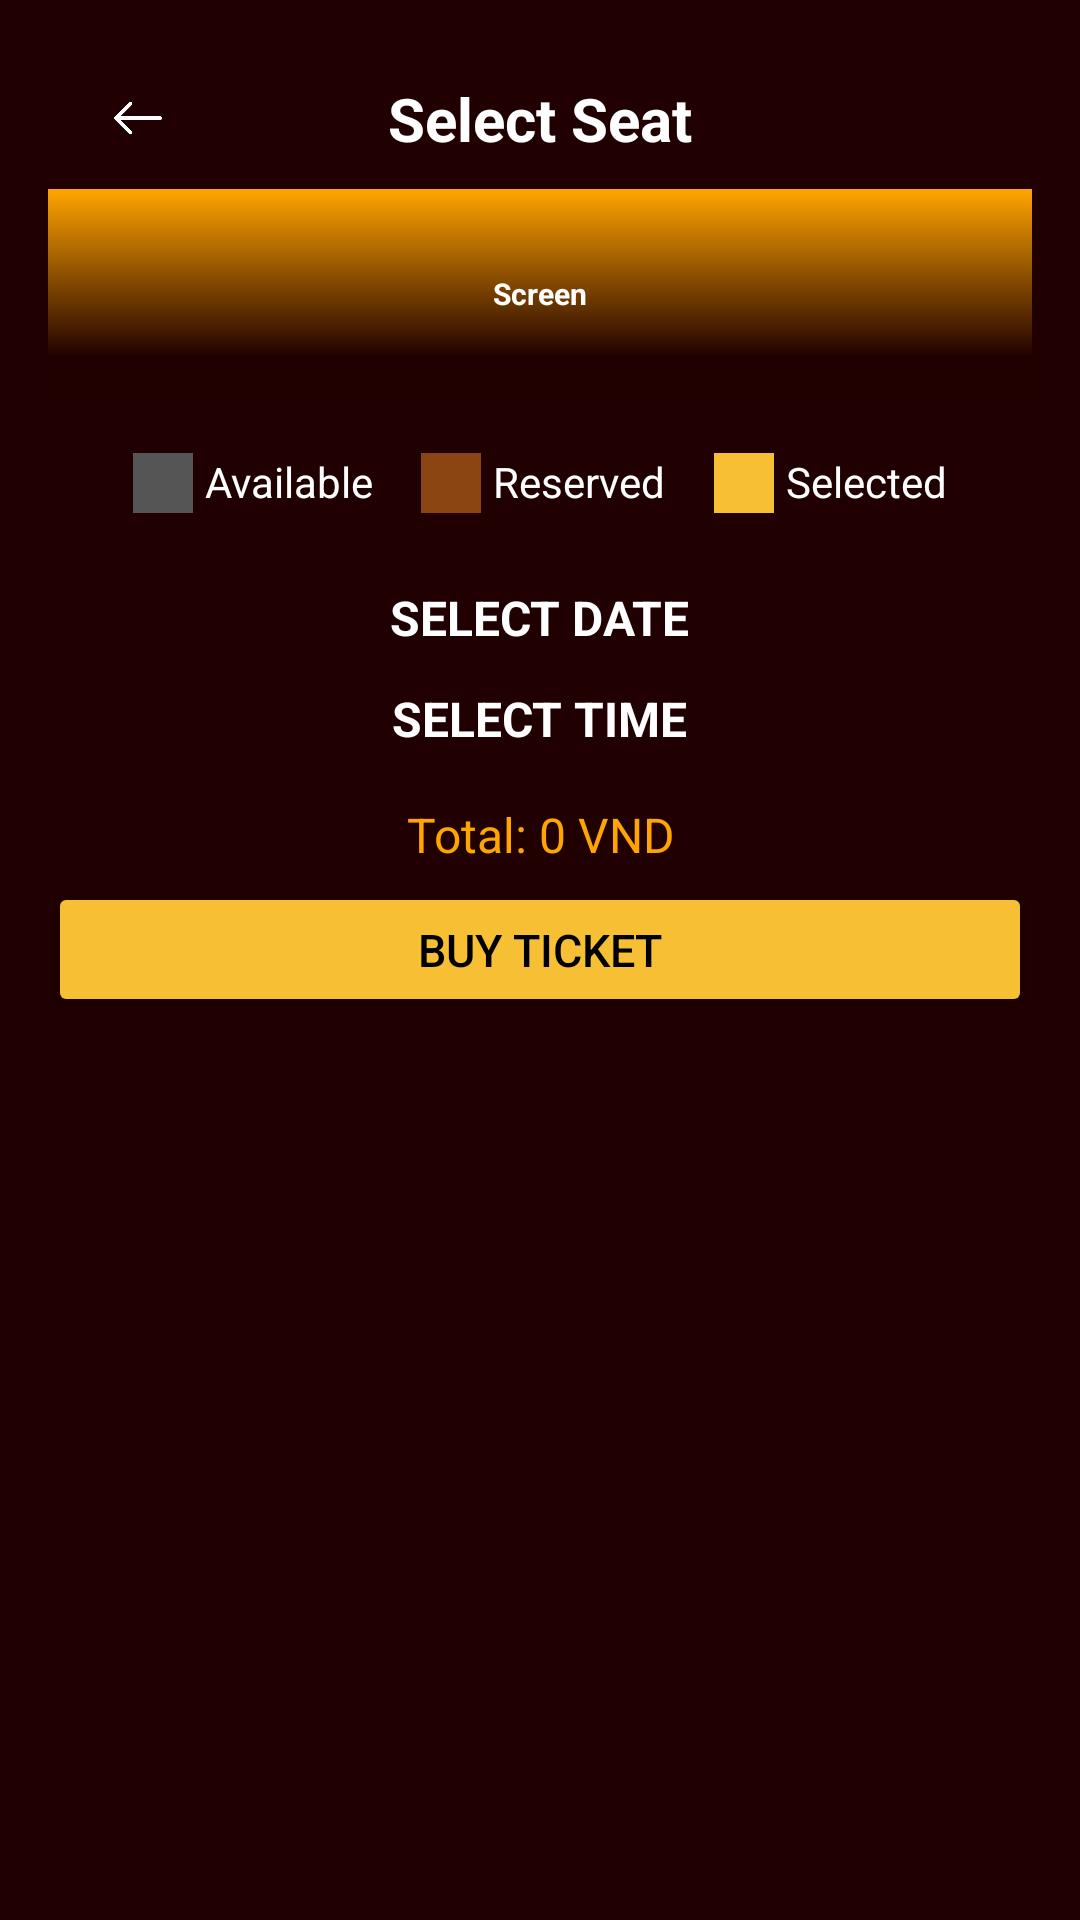

Here is an Android app screen rendered from its layout file. Give the layout XML and the strings, colors and styles it references.
<!-- AndroidManifest.xml: application theme Theme.MovieTicketBox -->
<!-- res/layout/activity_select_seat.xml -->
<?xml version="1.0" encoding="utf-8"?>
<ScrollView xmlns:android="http://schemas.android.com/apk/res/android"
    android:layout_width="match_parent"
    android:layout_height="match_parent"
    xmlns:app="http://schemas.android.com/apk/res-auto"
    android:background="#200000"
    android:padding="16dp">

    <LinearLayout
        android:layout_width="match_parent"
        android:layout_height="wrap_content"
        android:orientation="vertical"
        android:gravity="center_horizontal">

        
        <RelativeLayout
            android:layout_width="match_parent"
            android:layout_height="wrap_content"
            android:padding="10dp"
            android:gravity="center_vertical">

            <ImageView
                android:id="@+id/btnBack"
                android:layout_width="24dp"
                android:layout_height="24dp"
                android:src="@drawable/ic_arrow_back"
                app:tint="#FFFFFF"
                android:layout_alignParentStart="true"
                android:layout_centerVertical="true"
                android:layout_marginStart="8dp"
                android:clickable="true"
                android:focusable="true"/>

            <TextView
                android:layout_width="wrap_content"
                android:layout_height="wrap_content"
                android:text="Select Seat"
                android:textColor="#FFFFFF"
                android:textSize="20sp"
                android:textStyle="bold"
                android:layout_centerInParent="true"/>
        </RelativeLayout>

        
        <FrameLayout
            android:layout_width="match_parent"
            android:layout_height="70dp"
            android:layout_marginBottom="5dp">

            
            <View
                android:layout_width="match_parent"
                android:layout_height="match_parent"
                android:background="@drawable/screen_gradient"/>

            
            <TextView
                android:layout_width="wrap_content"
                android:layout_height="wrap_content"
                android:text="Screen"
                android:textSize="10sp"
                android:textColor="#FFFFFF"
                android:textStyle="bold"
                android:layout_gravity="center"/>
        </FrameLayout>


        
        <GridLayout
            android:id="@+id/gridSeats"
            android:layout_width="match_parent"
            android:layout_height="wrap_content"
            android:columnCount="8"
            android:padding="0dp"
            android:layout_marginBottom="5dp" />

        
        <LinearLayout
            android:layout_width="match_parent"
            android:layout_height="wrap_content"
            android:orientation="horizontal"
            android:gravity="center"
            android:layout_marginBottom="16dp">

            <LinearLayout
                android:layout_width="wrap_content"
                android:layout_height="wrap_content"
                android:orientation="horizontal"
                android:padding="8dp">
                <View
                    android:layout_width="20dp"
                    android:layout_height="20dp"
                    android:background="#555555"
                    android:layout_marginEnd="4dp"/>
                <TextView
                    android:layout_width="wrap_content"
                    android:layout_height="wrap_content"
                    android:text="Available"
                    android:textColor="#FFFFFF"
                    android:textSize="14sp"/>
            </LinearLayout>

            <LinearLayout
                android:layout_width="wrap_content"
                android:layout_height="wrap_content"
                android:orientation="horizontal"
                android:padding="8dp">
                <View
                    android:layout_width="20dp"
                    android:layout_height="20dp"
                    android:background="#8B4513"
                    android:layout_marginEnd="4dp"/>
                <TextView
                    android:layout_width="wrap_content"
                    android:layout_height="wrap_content"
                    android:text="Reserved"
                    android:textColor="#FFFFFF"
                    android:textSize="14sp"/>
            </LinearLayout>

            <LinearLayout
                android:layout_width="wrap_content"
                android:layout_height="wrap_content"
                android:orientation="horizontal"
                android:padding="8dp">
                <View
                    android:layout_width="20dp"
                    android:layout_height="20dp"
                    android:background="#F6BF34"
                    android:layout_marginEnd="4dp"/>
                <TextView
                    android:layout_width="wrap_content"
                    android:layout_height="wrap_content"
                    android:text="Selected"
                    android:textColor="#FFFFFF"
                    android:textSize="14sp"/>
            </LinearLayout>

        </LinearLayout>

        
        <TextView
            android:layout_width="wrap_content"
            android:layout_height="wrap_content"
            android:text="SELECT DATE"
            android:textColor="#FFFFFF"
            android:textSize="16sp"
            android:textStyle="bold"
            android:layout_marginBottom="4dp"/>

        <GridLayout
            android:id="@+id/gridSelectDate"
            android:layout_width="match_parent"
            android:layout_height="wrap_content"
            android:columnCount="4"
            android:padding="2dp"
            android:layout_marginBottom="4dp">
        </GridLayout>

        
        <TextView
            android:layout_width="wrap_content"
            android:layout_height="wrap_content"
            android:text="SELECT TIME"
            android:textColor="#FFFFFF"
            android:textSize="16sp"
            android:textStyle="bold"
            android:layout_marginBottom="8dp"/>

        <GridLayout
            android:id="@+id/gridSelectTime"
            android:layout_width="match_parent"
            android:layout_height="wrap_content"
            android:columnCount="4"
            android:padding="2dp"
            android:layout_marginBottom="4dp">
        </GridLayout>


        
        <TextView
            android:id="@+id/tvTotalPrice"
            android:layout_width="match_parent"
            android:layout_height="wrap_content"
            android:text="Total: 0 VND"
            android:textSize="16sp"
            android:textColor="#FFA500"
            android:gravity="center"
            android:paddingTop="1dp" />

        
        <Button
            android:id="@+id/btnConfirmSeat"
            android:layout_width="match_parent"
            android:layout_height="45dp"
            android:text="Buy ticket"
            android:backgroundTint="#F6BF34"
            android:textColor="#000000"
            android:textSize="15sp"
            android:layout_marginTop="5dp" />

    </LinearLayout>
</ScrollView>
<!-- resources referenced by this layout -->
<resources>
  <!-- drawable ic_arrow_back: png bitmap (drawable, 13838 bytes) -->
  <!-- drawable screen_gradient (drawable) -->
  <?xml version="1.0" encoding="utf-8"?>
  <layer-list xmlns:android="http://schemas.android.com/apk/res/android">
      <item>
          <shape android:shape="rectangle">
              <gradient
                  android:angle="270"
                  android:startColor="#FFA500"
                  android:endColor="#200000"
                  android:centerColor="#55200000"
                  android:centerY="0.8"/>
          </shape>
      </item>
  </layer-list>
  <style name="Theme.MovieTicketBox" parent="Base.Theme.MovieTicketBox" />
  <style name="Base.Theme.MovieTicketBox" parent="Theme.Material3.DayNight.NoActionBar">
          
          
      </style>
</resources>
